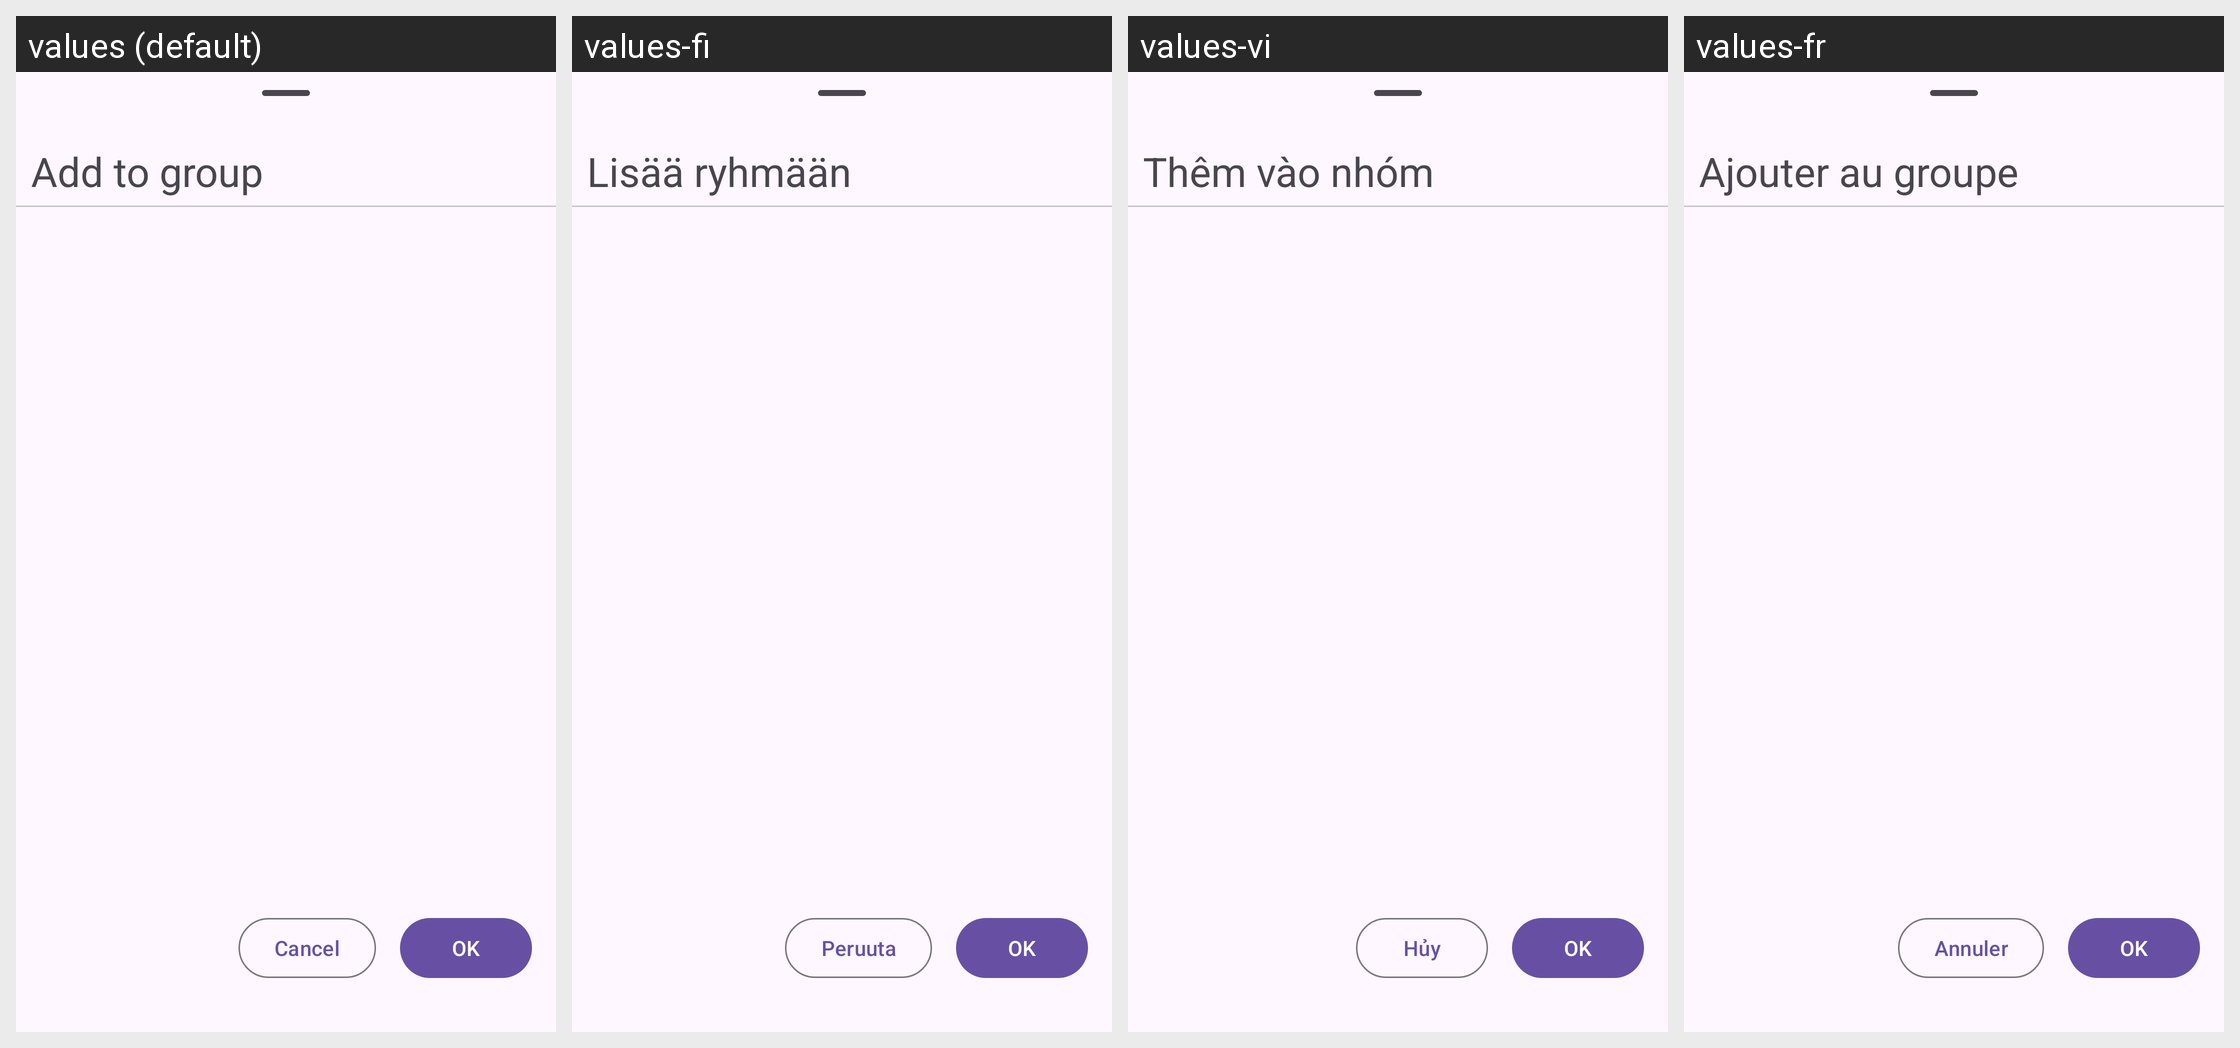

Locale-by-locale string values for the Android screen shown in this grid:
Android screen res/layout/dialog_add_channel_to_group.xml rendered under 4 locales, left to right: values (default), values-fi, values-vi, values-fr. Device: Nexus 5 (rendered at 1080×1920; each locale shown at half size, 540×960, under a caption strip naming it); theme BaseTheme.
Other locales in the repository, not shown: values-af, values-ar, values-as, values-az, values-azb, values-be, values-bg, values-bn, values-ca, values-ckb, values-cs, values-da, values-de, values-el, values-eo, values-es, values-et, values-eu, values-fa, values-fil, values-gu, values-haw, values-hi, values-hr, values-hu, values-hy, values-ia, values-in, values-is, values-it, values-iw, values-ja, values-km, values-ko, values-lt, values-lv, values-ml, values-mr, values-ms, values-nb-rNO, values-ne, values-nl, values-or, values-pa, values-pl, values-pt, values-pt-rBR, values-ro, values-ru, values-si, values-sk, values-so, values-sr, values-sv, values-ta, values-th, values-tk, values-tr, values-ug, values-uk, values-ur, values-uz, values-yue, values-zh-rCN, values-zh-rTW.
Strings drawn on this screen, with the default value and each locale's value (text and hints the layout hard-codes, and strings that could not be matched under every locale, appear in the picture but are not listed):

add_to_group
  values: Add to group
  values-fi: Lisää ryhmään
  values-vi: Thêm vào nhóm
  values-fr: Ajouter au groupe

cancel
  values: Cancel
  values-fi: Peruuta
  values-vi: Hủy
  values-fr: Annuler

okay
  values: OK
  values-fi: OK
  values-vi: OK
  values-fr: OK
